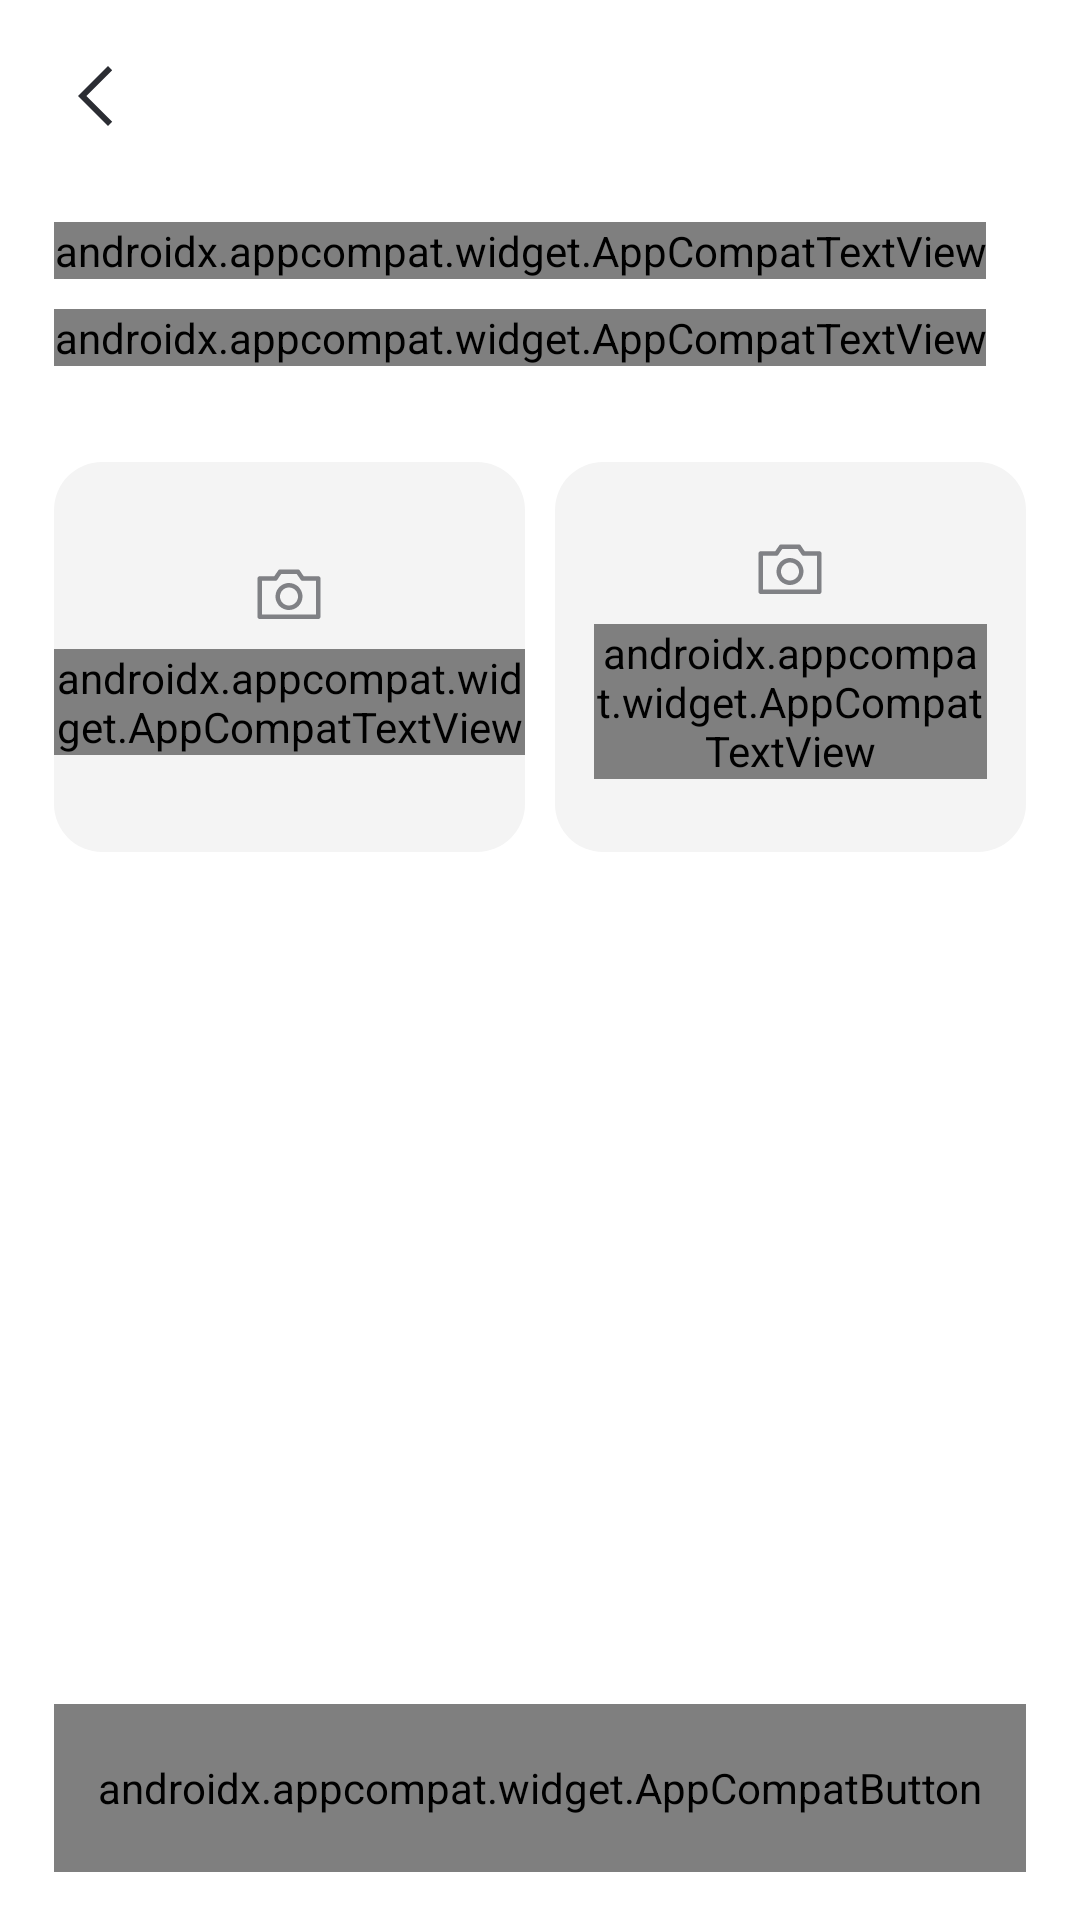

This screen was rendered from an Android layout file. Write that file and the resources it references.
<!-- AndroidManifest.xml: application theme Theme.RegionalTaxiDriver -->
<!-- res/layout/fragment_tex_passport_photo.xml -->
<?xml version="1.0" encoding="utf-8"?>
<FrameLayout xmlns:android="http://schemas.android.com/apk/res/android"
    xmlns:tools="http://schemas.android.com/tools"
    android:layout_width="match_parent"
    xmlns:app="http://schemas.android.com/apk/res-auto"
    android:background="@color/main_bg_color"
    android:layout_height="match_parent"
    tools:context=".fragment.onlineRegistration.registerTexPassport.TexPassportPhotoFragment">


    <RelativeLayout
        android:layout_width="match_parent"
        android:layout_height="?attr/actionBarSize"
        android:paddingHorizontal="@dimen/dimen_16dp">

        <androidx.appcompat.widget.AppCompatImageView
            android:id="@+id/back_button"
            android:layout_width="wrap_content"
            android:layout_height="wrap_content"
            android:layout_centerVertical="true"
            android:src="@drawable/ic_arrow_left"
            android:tint="@color/brand_main_primary" />


    </RelativeLayout>

    <androidx.appcompat.widget.LinearLayoutCompat
        android:layout_width="match_parent"
        android:layout_height="wrap_content"
        android:layout_marginTop="?attr/actionBarSize"
        android:orientation="vertical"
        android:paddingHorizontal="@dimen/dimen_18dp"
        android:paddingTop="@dimen/dimen_10dp">

        <androidx.appcompat.widget.AppCompatTextView
            style="@style/txt_display_medium_26"
            android:layout_width="wrap_content"
            android:layout_height="wrap_content"
            android:text="@string/photo_tex_passport"
            android:textColor="@color/brand_main_primary" />


        <androidx.appcompat.widget.AppCompatTextView
            style="@style/txt_display_regular_14"
            android:layout_width="wrap_content"
            android:layout_height="wrap_content"
            android:layout_marginTop="@dimen/dimen_10dp"
            android:text="@string/safe_ride_photo_des"
            android:textColor="@color/seattle_100" />

        <androidx.appcompat.widget.LinearLayoutCompat
            android:layout_width="match_parent"
            android:layout_height="wrap_content"
            android:layout_marginTop="@dimen/dimen_32dp">

            <androidx.cardview.widget.CardView
                android:id="@+id/front_side"
                android:layout_width="match_parent"
                android:layout_height="@dimen/dimen_130dp"
                android:layout_marginEnd="@dimen/dimen_5dp"
                android:layout_weight="1"
                app:cardCornerRadius="@dimen/dimen_16dp"
                app:cardElevation="0dp">

                <FrameLayout
                    android:layout_width="match_parent"
                    android:layout_height="match_parent"
                    android:animateLayoutChanges="true">

                    
                    <FrameLayout
                        android:id="@+id/ready_front_side"
                        android:layout_width="match_parent"
                        android:layout_height="match_parent"
                        android:clickable="true"
                        android:focusable="true"
                        android:visibility="visible">

                        <androidx.appcompat.widget.AppCompatImageView
                            android:id="@+id/image_front_side"
                            android:layout_width="match_parent"
                            android:layout_height="match_parent"
                            android:scaleType="center" />

                        <include
                            android:id="@+id/progress_front_side"
                            layout="@layout/file_upload_progress_bar"
                            android:layout_width="wrap_content"
                            android:layout_height="wrap_content"
                            android:layout_gravity="center" />

                        <androidx.appcompat.widget.AppCompatImageView
                            android:id="@+id/cancel_image_front_side"
                            android:layout_width="wrap_content"
                            android:layout_height="wrap_content"
                            android:layout_gravity="end"
                            android:paddingStart="@dimen/dimen_18dp"
                            android:paddingEnd="0dp"
                            android:paddingBottom="@dimen/dimen_18dp"
                            android:src="@drawable/ic_cancel_button" />

                    </FrameLayout>


                    
                    <androidx.appcompat.widget.LinearLayoutCompat
                        android:id="@+id/first_position_front_side"
                        android:layout_width="match_parent"
                        android:layout_height="match_parent"
                        android:background="@color/brand_main_wild_sand"
                        android:gravity="center"
                        android:orientation="vertical">

                        <androidx.appcompat.widget.AppCompatImageView
                            android:layout_width="wrap_content"
                            android:layout_height="wrap_content"
                            android:src="@drawable/ic_camera" />

                        <androidx.appcompat.widget.AppCompatTextView
                            style="@style/txt_display_medium_13"
                            android:layout_width="wrap_content"
                            android:layout_height="wrap_content"
                            android:layout_marginTop="@dimen/dimen_5dp"
                            android:text="@string/face_part_photo_document"
                            android:textColor="@color/brand_main_primary" />

                    </androidx.appcompat.widget.LinearLayoutCompat>
                </FrameLayout>


            </androidx.cardview.widget.CardView>


            <androidx.cardview.widget.CardView
                android:id="@+id/with_residence"
                android:layout_width="match_parent"
                android:layout_height="@dimen/dimen_130dp"
                android:layout_marginStart="@dimen/dimen_5dp"
                android:layout_weight="1"
                app:cardCornerRadius="@dimen/dimen_16dp"
                app:cardElevation="0dp">

                <FrameLayout
                    android:layout_width="match_parent"
                    android:layout_height="match_parent"
                    android:animateLayoutChanges="true">


                    <FrameLayout
                        android:id="@+id/ready_residence_side"
                        android:layout_width="match_parent"
                        android:layout_height="match_parent"
                        android:visibility="visible">

                        <androidx.appcompat.widget.AppCompatImageView
                            android:id="@+id/image_residence_side"
                            android:layout_width="match_parent"
                            android:layout_height="match_parent"
                            android:scaleType="center" />

                        <include
                            android:id="@+id/progress_residence_side"
                            layout="@layout/file_upload_progress_bar"
                            android:layout_width="wrap_content"
                            android:layout_height="wrap_content"
                            android:layout_gravity="center" />

                        <androidx.appcompat.widget.AppCompatImageView
                            android:id="@+id/cancel_image_residence_side"
                            android:layout_width="wrap_content"
                            android:layout_height="wrap_content"
                            android:layout_gravity="end"
                            android:paddingStart="@dimen/dimen_18dp"
                            android:paddingEnd="0dp"
                            android:paddingBottom="@dimen/dimen_18dp"
                            android:src="@drawable/ic_cancel_button" />


                    </FrameLayout>

                    <androidx.appcompat.widget.LinearLayoutCompat
                        android:id="@+id/first_position_residence_side"
                        android:layout_width="match_parent"
                        android:layout_height="match_parent"
                        android:background="@color/brand_main_wild_sand"
                        android:gravity="center"
                        android:orientation="vertical">

                        <androidx.appcompat.widget.AppCompatImageView
                            android:layout_width="wrap_content"
                            android:layout_height="wrap_content"
                            android:src="@drawable/ic_camera" />

                        <androidx.appcompat.widget.AppCompatTextView
                            style="@style/txt_display_medium_13"
                            android:layout_width="wrap_content"
                            android:layout_height="wrap_content"
                            android:layout_marginHorizontal="@dimen/dimen_13dp"
                            android:layout_marginTop="@dimen/dimen_5dp"
                            android:gravity="center"
                            android:text="@string/back_side"
                            android:textColor="@color/brand_main_primary" />
                    </androidx.appcompat.widget.LinearLayoutCompat>

                </FrameLayout>
            </androidx.cardview.widget.CardView>


        </androidx.appcompat.widget.LinearLayoutCompat>

    </androidx.appcompat.widget.LinearLayoutCompat>


    <androidx.appcompat.widget.AppCompatButton
        android:id="@+id/ready_button"
        style="@style/main_button_style"
        android:layout_width="match_parent"
        android:layout_height="@dimen/dimen_56dp"
        android:layout_gravity="bottom"
        android:layout_marginHorizontal="@dimen/dimen_18dp"
        android:layout_marginBottom="@dimen/dimen_16dp"
        android:enabled="false"
        android:text="@string/ready" />


    <FrameLayout
        android:id="@+id/layer"
        android:layout_width="match_parent"
        android:layout_height="match_parent"
        android:background="#99FFFFFF"
        android:clickable="true"
        android:focusable="true"
        android:visibility="gone">

        <ProgressBar
            android:layout_width="wrap_content"
            android:layout_height="wrap_content"
            android:layout_gravity="center"
            android:indeterminateTint="@color/main_blue" />

    </FrameLayout>

</FrameLayout>
<!-- res/layout/file_upload_progress_bar.xml (included above) -->
<?xml version="1.0" encoding="utf-8"?>
<FrameLayout xmlns:android="http://schemas.android.com/apk/res/android"
    xmlns:app="http://schemas.android.com/apk/res-auto"
    android:layout_width="@dimen/dimen_52dp"
    android:layout_height="@dimen/dimen_52dp"
    android:background="@drawable/file_upload_back">


    <FrameLayout
        android:layout_width="match_parent"
        android:layout_height="match_parent"
        android:padding="@dimen/dimen_1dp">

        <com.google.android.material.progressindicator.CircularProgressIndicator
            android:id="@+id/progress_bar"
            android:layout_width="wrap_content"
            android:layout_height="wrap_content"
            android:layout_gravity="center"
            android:indeterminate="false"
            android:indeterminateTint="@color/white"
            android:max="2000"
            android:progress="20"
            app:indicatorColor="@color/white"
            app:trackCornerRadius="@dimen/dimen_18dp" />

        <androidx.appcompat.widget.AppCompatImageView
            android:layout_width="@dimen/dimen_40dp"
            android:layout_height="@dimen/dimen_40dp"
            android:layout_gravity="center"
            android:src="@drawable/ic_close_button_for_progress" />


    </FrameLayout>


</FrameLayout>
<!-- resources referenced by this layout -->
<resources>
  <color name="brand_main_primary">#2B2D33</color>
  <color name="brand_main_wild_sand">#F4F4F4</color>
  <color name="main_bg_color">#ffffff</color>
  <color name="main_blue">#0088CC</color>
  <color name="seattle_100">#808185</color>
  <color name="white">#FFFFFFFF</color>
  <dimen name="dimen_10dp">10dp</dimen>
  <dimen name="dimen_130dp">130dp</dimen>
  <dimen name="dimen_13dp">13dp</dimen>
  <dimen name="dimen_16dp">16dp</dimen>
  <dimen name="dimen_18dp">18dp</dimen>
  <dimen name="dimen_1dp">1dp</dimen>
  <dimen name="dimen_32dp">32dp</dimen>
  <dimen name="dimen_40dp">40dp</dimen>
  <dimen name="dimen_52dp">52dp</dimen>
  <dimen name="dimen_56dp">56dp</dimen>
  <dimen name="dimen_5dp">5dp</dimen>
  <!-- drawable file_upload_back (drawable) -->
  <?xml version="1.0" encoding="utf-8"?>
  <shape xmlns:android="http://schemas.android.com/apk/res/android">
  
      <solid android:color="#992B2D33" />
      <corners android:radius="@dimen/dimen_128dp" />
  </shape>
  <!-- drawable ic_arrow_left (drawable) -->
  <vector xmlns:android="http://schemas.android.com/apk/res/android"
      android:width="32dp"
      android:height="32dp"
      android:viewportWidth="32"
      android:viewportHeight="32">
    <path
        android:pathData="M10,16L20,6L21.4,7.4L12.8,16L21.4,24.6L20,26L10,16Z"
        android:fillColor="#000000"/>
  </vector>
  <!-- drawable ic_close_button_for_progress (drawable) -->
  <vector xmlns:android="http://schemas.android.com/apk/res/android"
      android:width="24dp"
      android:height="24dp"
      android:viewportWidth="24"
      android:viewportHeight="24">
    <path
        android:pathData="M13.0611,11.9243L16.2431,8.7423L15.1824,7.6816L12.0005,10.8636L8.8185,7.6816L7.7578,8.7423L10.9398,11.9243L7.7578,15.1063L8.8185,16.1669L12.0005,12.9849L15.1824,16.1669L16.2431,15.1063L13.0611,11.9243Z"
        android:fillColor="#ffffff"/>
  </vector>
  <string name="back_side">The reverse side</string>
  <string name="face_part_photo_document">Front side</string>
  <string name="photo_tex_passport">Photo of tech.passports</string>
  <string name="ready">Ready</string>
  <string name="safe_ride_photo_des">Sizning fotosuratingiz mijoz tomonidan sizni xavfsizroq buyurtmalaringiz uchun ishlatiladi.</string>
  <style name="main_button_style" parent="Theme.AppCompat">
          <item name="android:textColor">@color/white</item>
          <item name="android:textSize">16sp</item>
          <item name="android:fontFamily">@font/sfpro_display_semibold</item>
          <item name="android:stateListAnimator">@null</item>
          <item name="android:background">@drawable/main_button_back</item>
      </style>
  <style name="txt_display_medium_13">
          <item name="android:fontFamily">@font/sfpro_display_medium</item>
          <item name="android:textSize">13sp</item>
      </style>
  <style name="txt_display_medium_26">
          <item name="android:fontFamily">@font/sfpro_display_medium</item>
          <item name="android:textSize">26sp</item>
      </style>
  <style name="txt_display_regular_14">
          <item name="android:fontFamily">@font/sfpro_display_regular</item>
          <item name="android:textSize">14sp</item>
      </style>
  <style name="Theme.RegionalTaxiDriver" parent="Base.Theme.RegionalTaxiDriver" />
  <dimen name="dimen_128dp">128dp</dimen>
  <color name="inactive_gray">#808185</color>
  <style name="Base.Theme.RegionalTaxiDriver" parent="Theme.Material3.DayNight.NoActionBar">
          
          
      </style>
  <color name="seattle_05">#F8F8F8</color>
  <color name="green">#15C657</color>
</resources>
